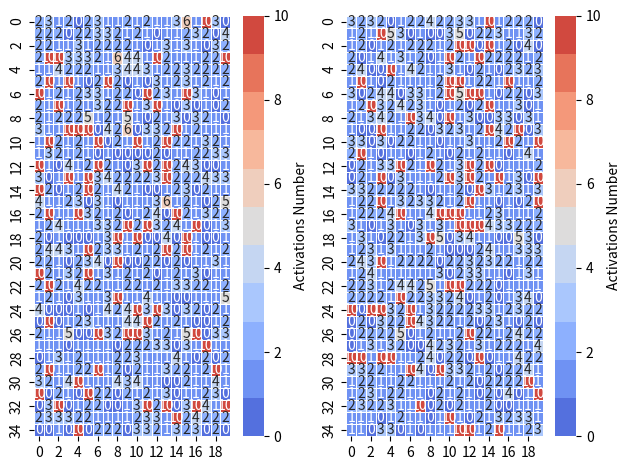
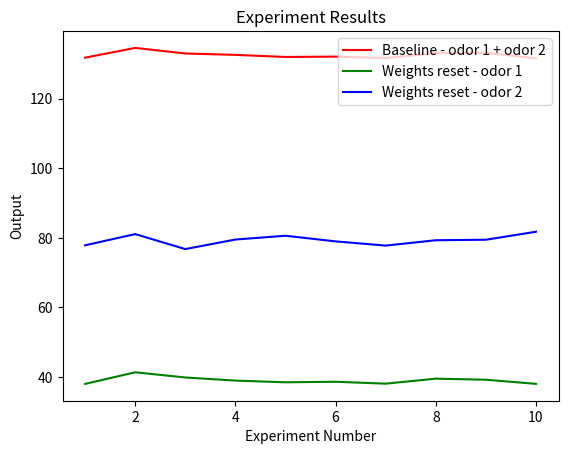

These figures' Python source, in order:
import matplotlib.pyplot as plt
import numpy as np
import seaborn as sns

input_neurons_size = 700
plot_array_shape = (35, 20)

output_neurons_size = 1
number_of_experiments = 10
fixed_neurons_percentage = 0.1
random_neurons_percentage = 0.15

stimulus_1_random_indices_selected = np.zeros(input_neurons_size, dtype=int)
stimulus_1_fixed_indices_selected = np.zeros(input_neurons_size, dtype=int)

stimulus_2_random_indices_selected = np.zeros(input_neurons_size, dtype=int)
stimulus_2_fixed_indices_selected = np.zeros(input_neurons_size, dtype=int)

all_initial_learning_stimulus_1 = []
all_second_stage_learning_stimulus_1 = []
all_second_stage_learning_stimulus_2 = []


def experiment(stimulus_1, stimulus_2, weights):
    stimulus_1, stimulus_1_random_indices = fill_stimulus_with_random_neurons(stimulus_1)
    stimulus_1_random_indices_selected[stimulus_1_random_indices] += 1

    stimulus_2, stimulus_2_random_indices = fill_stimulus_with_random_neurons(stimulus_2)
    stimulus_2_random_indices_selected[stimulus_2_random_indices] += 1

    initial_learning_stimulus_1 = np.dot(stimulus_1, weights)
    initial_learning_stimulus_2 = np.dot(stimulus_2, weights)

    all_initial_learning_stimulus_1.append(initial_learning_stimulus_1)

    weights_all_zeros = np.zeros(input_neurons_size)
    first_stage_learning_stimulus_1 = np.dot(stimulus_1, weights_all_zeros)
    first_stage_learning_stimulus_2 = np.dot(stimulus_2, weights_all_zeros)

    weights_for_random_neurons_1 = np.square(stimulus_1)
    fixed_neurons_indices_1 = np.where(stimulus_1 == 1)
    weights_for_random_neurons_1[fixed_neurons_indices_1] = 0.2
    weights_for_random_neurons_2 = np.square(stimulus_1)
    fixed_neurons_indices_2 = np.where(stimulus_2 == 1)
    weights_for_random_neurons_2[fixed_neurons_indices_2] = 1

    print("weights_for_random_neurons_1 = " + str(weights_for_random_neurons_1))
    print("weights_for_random_neurons_2 = " + str(weights_for_random_neurons_2))

    second_stage_learning_stimulus_1 = np.dot(stimulus_1, weights_for_random_neurons_1)
    second_stage_learning_stimulus_2 = np.dot(stimulus_2, weights_for_random_neurons_2)

    all_second_stage_learning_stimulus_1.append(second_stage_learning_stimulus_1)
    all_second_stage_learning_stimulus_2.append(second_stage_learning_stimulus_2)


def init_model():
    stimulus_1, stimulus_1_fixed_indices = create_stimulus_with_fixed_neurons()
    stimulus_2, stimulus_2_fixed_indices = create_stimulus_with_fixed_neurons()

    for i in range(number_of_experiments):
        stimulus_1_fixed_indices_selected[stimulus_1_fixed_indices] += 1
        stimulus_2_fixed_indices_selected[stimulus_2_fixed_indices] += 1

    weights = np.ones(input_neurons_size)

    return stimulus_1, stimulus_2, weights


def create_stimulus_with_fixed_neurons():
    stimulus = np.zeros(input_neurons_size)
    num_changes = int(input_neurons_size * fixed_neurons_percentage)
    fixed_indices = np.random.choice(input_neurons_size, size=num_changes, replace=False)
    stimulus[fixed_indices] = 1

    return np.copy(stimulus), fixed_indices


def fill_stimulus_with_random_neurons(stimulus):
    stimulus_copy = np.copy(stimulus)
    num_changes = int(input_neurons_size * random_neurons_percentage)
    zero_indices = np.where(stimulus == 0)[0]
    random_indices = np.random.choice(zero_indices, size=num_changes, replace=False)
    stimulus_copy[random_indices] = np.random.uniform(low=0.4, high=0.8, size=num_changes)
    rounded_stimulus = np.round(stimulus_copy, decimals=1)
    #print(rounded_stimulus)
    return rounded_stimulus, random_indices


def plot_heatmap():
    fig, (ax, ax2) = plt.subplots(1, 2)
    custom_palette = sns.color_palette("coolwarm", 11)
    cmap = sns.color_palette(custom_palette, as_cmap=True, )

    heatmap_1 = stimulus_1_random_indices_selected + stimulus_1_fixed_indices_selected
    heatmap_1 = np.reshape(heatmap_1, plot_array_shape)
    heatmap_2 = stimulus_2_random_indices_selected + stimulus_2_fixed_indices_selected
    heatmap_2 = np.reshape(heatmap_2, plot_array_shape)

    sns.heatmap(heatmap_2, ax=ax, cmap=cmap, annot=True, fmt="d", linewidth=0.5,
                cbar_kws={'label': 'Activations Number'})
    fig.tight_layout()
    sns.heatmap(heatmap_1, ax=ax2, cmap=cmap, annot=True, fmt="d", linewidth=0.5,
                cbar_kws={'label': 'Activations Number'})
    fig.tight_layout()

    plt.show()


def plot_xy_chart():
    experiments = list(range(1, number_of_experiments + 1))

    plt.plot(experiments, all_initial_learning_stimulus_1, color='red', label='Baseline - odor 1 + odor 2')
    plt.plot(experiments, all_second_stage_learning_stimulus_1, color='green', label='Weights reset - odor 1')
    plt.plot(experiments, all_second_stage_learning_stimulus_2, color='blue', label='Weights reset - odor 2')

    plt.xlabel('Experiment Number')
    plt.ylabel('Output')
    plt.title('Experiment Results')

    plt.legend()

    plt.show()


def run_all_experiments():
    stimulus_1, stimulus_2, weights = init_model()

    for i in range(number_of_experiments):
        print("experiment number " + str(i))
        experiment(stimulus_1, stimulus_2, weights)
        print("------------")

    plot_heatmap()
    plot_xy_chart()


run_all_experiments()
